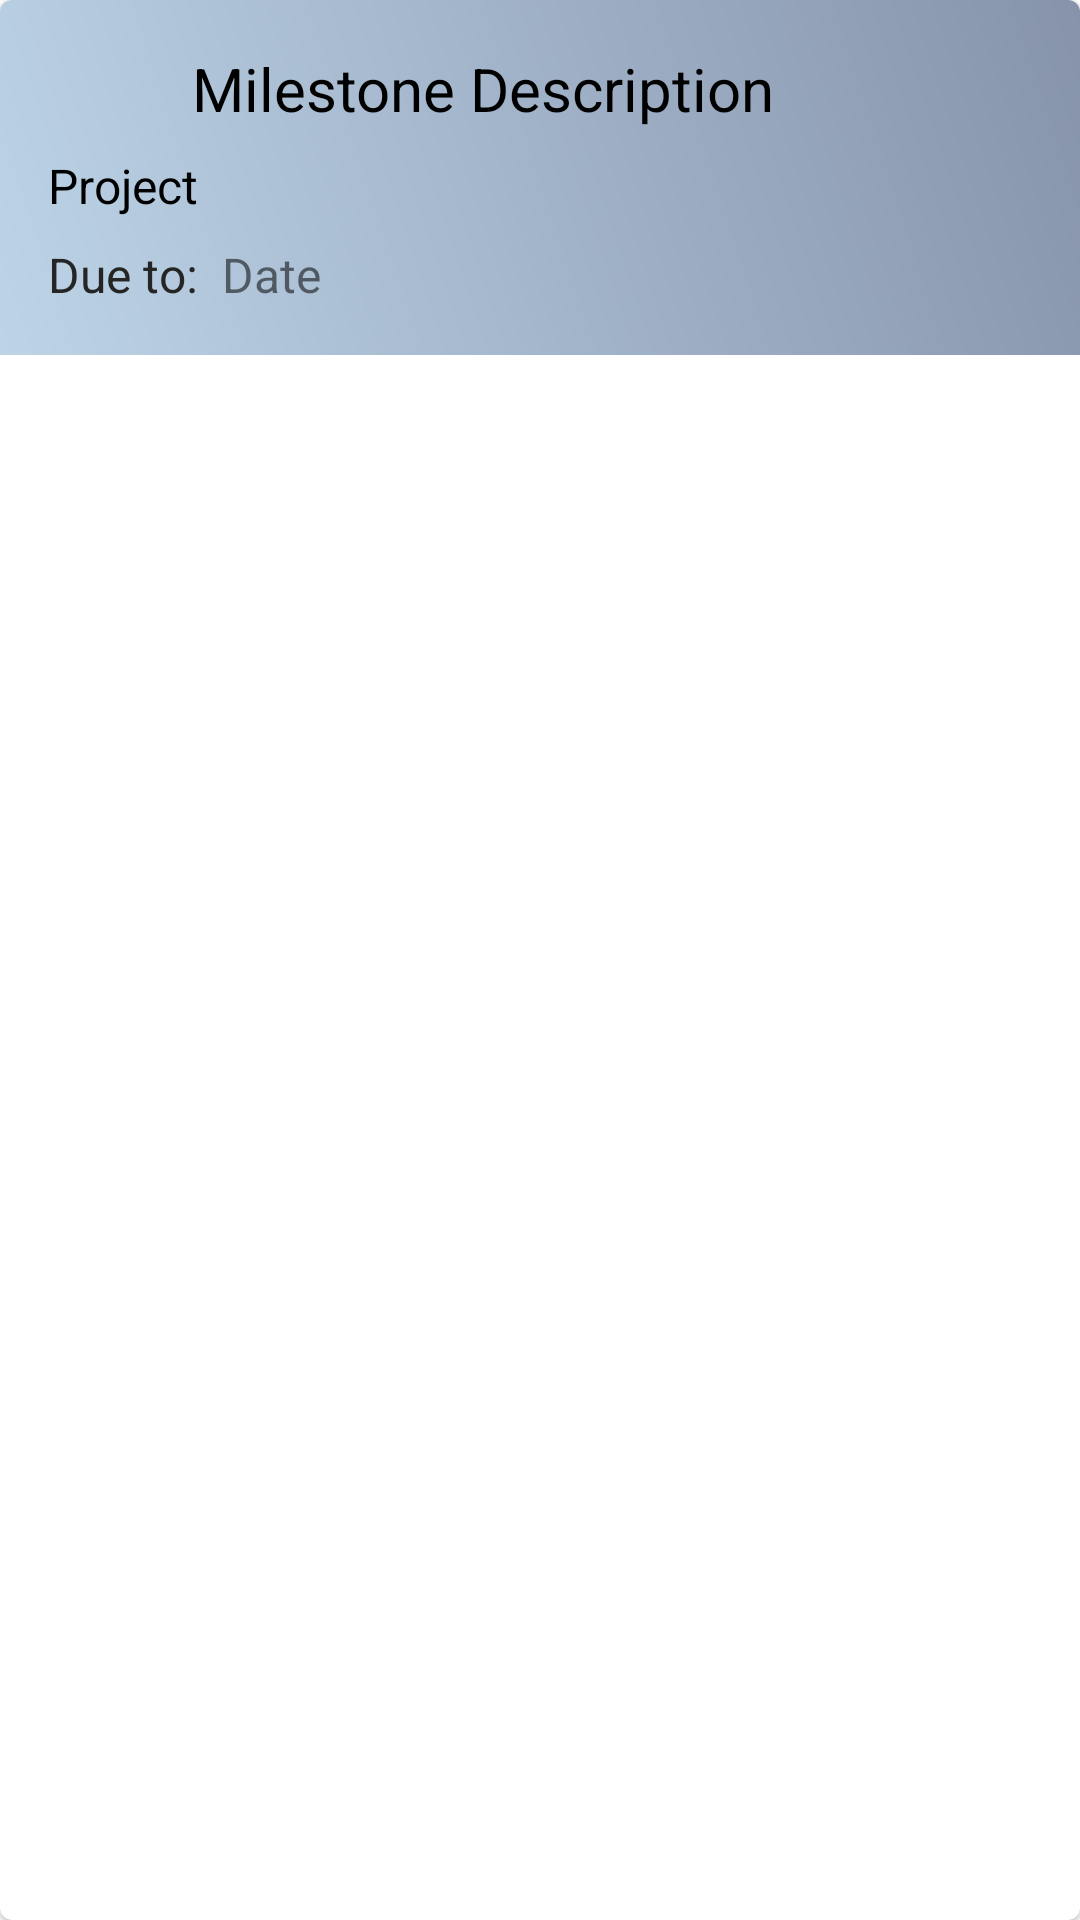

Write the Android layout XML for this screen, with the resource values it uses.
<!-- AndroidManifest.xml: application theme Theme.PaperLayer -->
<!-- res/layout/layout_list_item_milestone.xml -->
<?xml version="1.0" encoding="utf-8"?>
<com.google.android.material.card.MaterialCardView xmlns:android="http://schemas.android.com/apk/res/android"
    xmlns:app="http://schemas.android.com/apk/res-auto"
    xmlns:tools="http://schemas.android.com/tools"
    android:layout_width="match_parent"
    android:layout_height="wrap_content"
    android:layout_margin="@dimen/margin_sm"
    android:background="@drawable/gradient"
    android:clickable="true"
    android:focusable="true">

    <LinearLayout
        android:layout_width="match_parent"
        android:layout_height="wrap_content"
        android:background="@drawable/gradient"
        android:orientation="vertical"
        android:padding="@dimen/padding_md">


        <LinearLayout
            android:layout_width="wrap_content"
            android:layout_height="wrap_content"
            android:orientation="horizontal">

            <ImageView
                android:layout_width="32dp"
                android:layout_height="32dp"
                android:layout_marginEnd="@dimen/margin_md"
                app:srcCompat="@drawable/ic_milestone" />

            <com.google.android.material.textview.MaterialTextView
                android:id="@+id/description"
                android:layout_width="wrap_content"
                android:layout_height="wrap_content"
                android:layout_marginBottom="@dimen/margin_sm"
                android:text="Milestone Description"
                android:textColor="@color/colorBlack"
                android:textSize="20sp" />
        </LinearLayout>



        <com.google.android.material.textview.MaterialTextView
            android:id="@+id/projectTitle"
            android:layout_width="wrap_content"
            android:layout_height="wrap_content"
            android:layout_marginBottom="@dimen/margin_sm"
            android:text="Project"
            android:textColor="@color/colorBlack"
            android:textSize="16sp" />

        <LinearLayout
            android:layout_width="wrap_content"
            android:layout_height="wrap_content"
            android:orientation="horizontal">

            <com.google.android.material.textview.MaterialTextView
                android:layout_width="wrap_content"
                android:layout_height="wrap_content"
                android:layout_marginRight="@dimen/margin_sm"
                android:text="Due to:"
                android:textColor="@color/colorDarkGray"
                android:textSize="16sp" />

            <com.google.android.material.textview.MaterialTextView
                android:id="@+id/date"
                android:layout_width="wrap_content"
                android:layout_height="wrap_content"
                android:text="Date"
                android:textSize="16sp" />
        </LinearLayout>


    </LinearLayout>

</com.google.android.material.card.MaterialCardView>
<!-- resources referenced by this layout -->
<resources>
  <color name="colorBlack">#000000</color>
  <color name="colorDarkGray">#252525</color>
  <dimen name="margin_md">16dp</dimen>
  <dimen name="margin_sm">8dp</dimen>
  <dimen name="padding_md">16dp</dimen>
  <!-- drawable gradient (drawable) -->
  <?xml version="1.0" encoding="utf-8"?>
  <shape xmlns:android="http://schemas.android.com/apk/res/android"
      android:shape="rectangle">
  
      <gradient
          android:angle="45"
          android:startColor="#BDD4E7"
          android:endColor="#8693AB"/>
  </shape>
  <style name="Theme.PaperLayer" parent="Theme.MaterialComponents.DayNight.NoActionBar">
          
          <item name="colorPrimary">@color/primaryColor</item>
          <item name="colorPrimaryVariant">@color/primaryLightColor</item>
          <item name="colorOnPrimary">@color/colorWhite</item>
          
          <item name="colorSecondary">@color/secondaryColor</item>
          <item name="colorSecondaryVariant">@color/secondaryLightColor</item>
          <item name="colorOnSecondary">@color/colorBlack</item>
          
          <item name="android:statusBarColor" tools:targetApi="l">?attr/colorPrimaryVariant</item>
          
          <item name="fontFamily">@font/roboto</item>
      </style>
  <color name="primaryColor">#29465b</color>
  <color name="primaryLightColor">#5e92f3</color>
  <color name="colorWhite">#ffffff</color>
  <color name="secondaryColor">#90caf9</color>
  <color name="secondaryLightColor">#c3fdff</color>
</resources>
